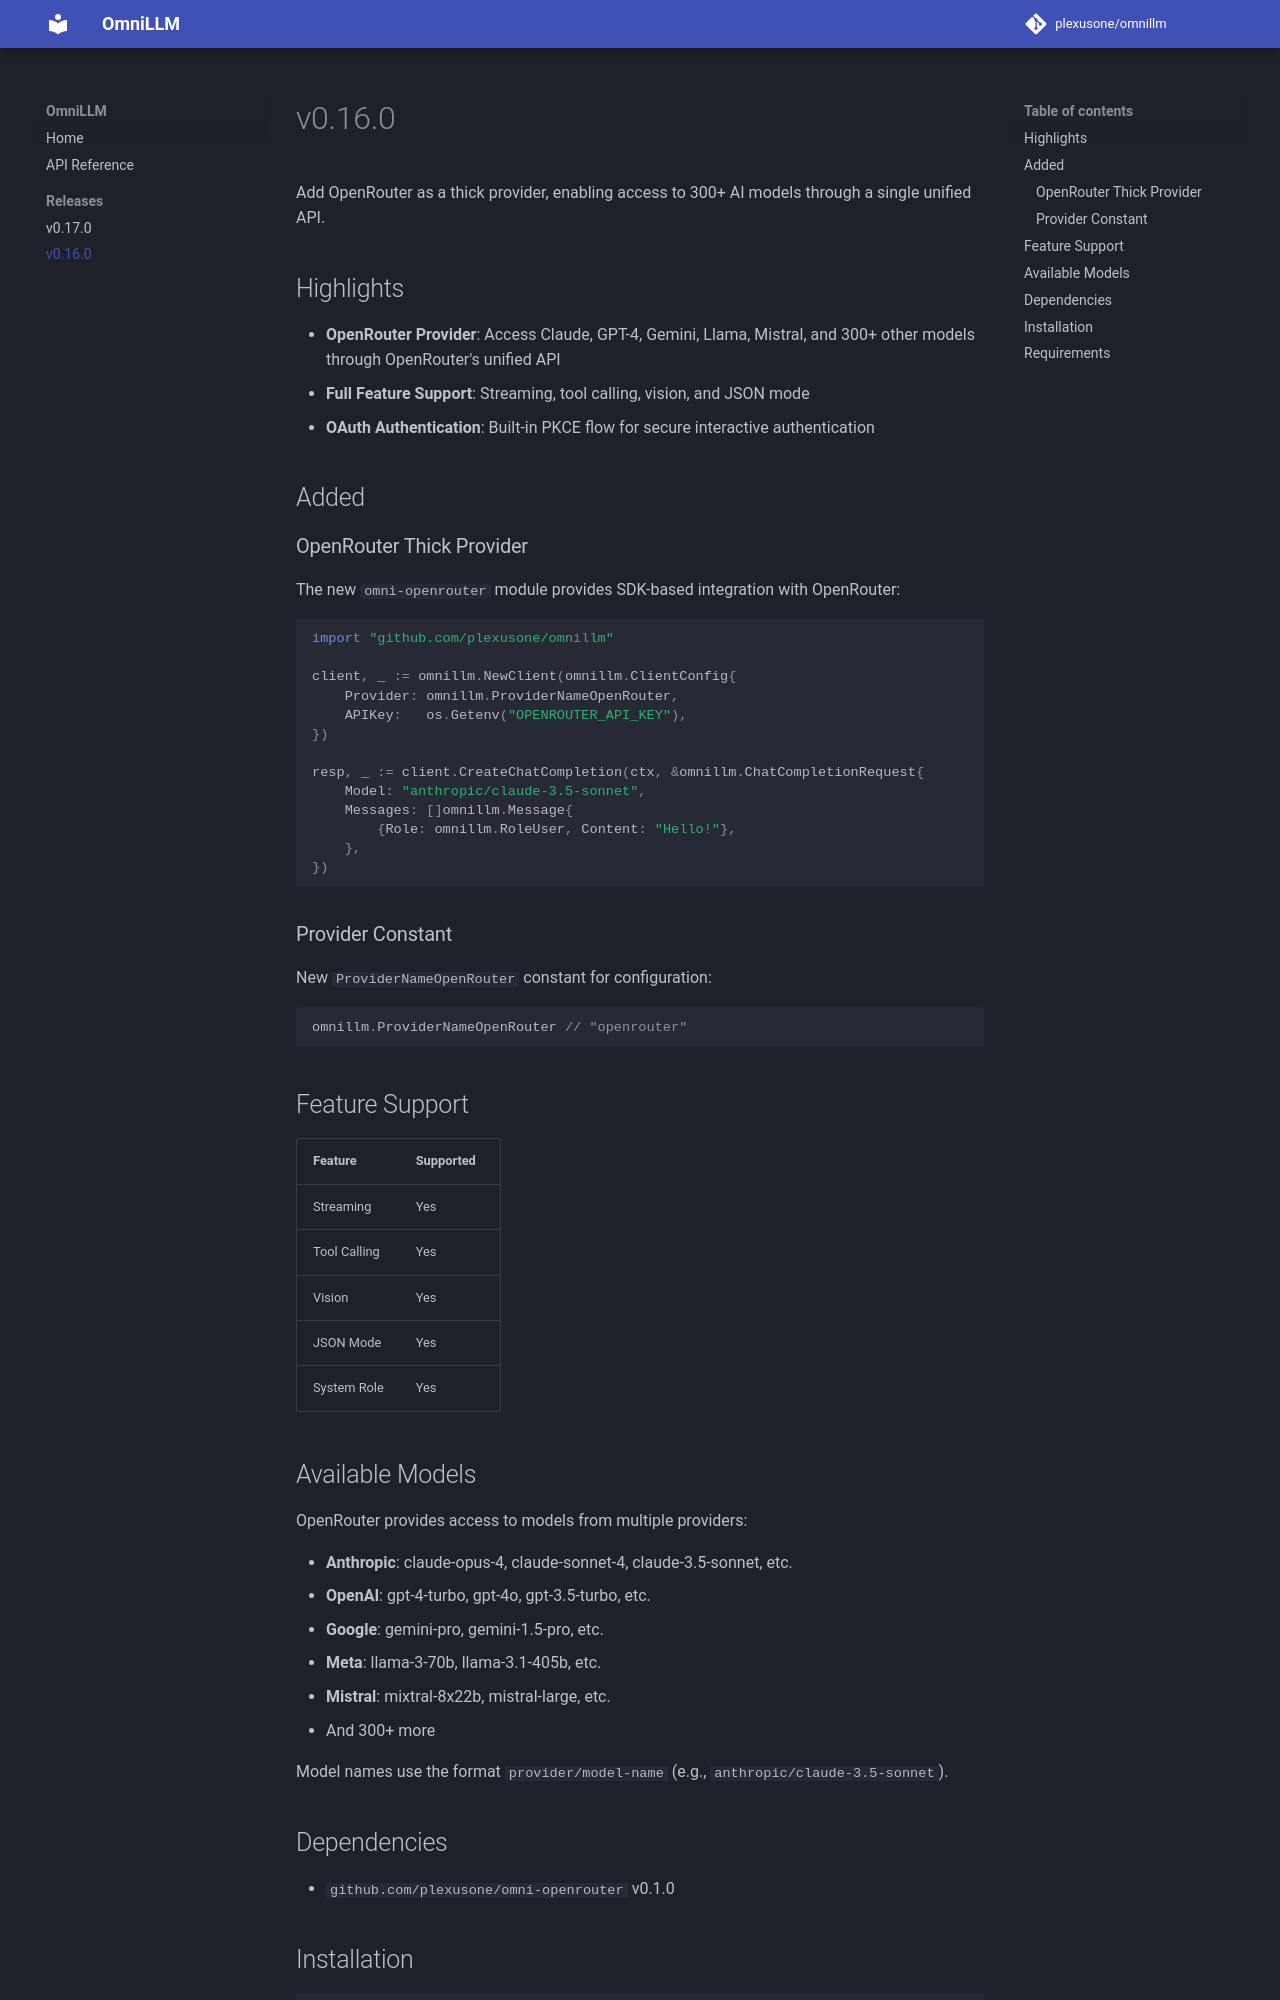

repository: plexusone/omnillm · page: releases/v0.16.0/index.html · generator: mkdocs

# v0.16.0

Add OpenRouter as a thick provider, enabling access to 300+ AI models through a single unified API.

## Highlights

- **OpenRouter Provider**: Access Claude, GPT-4, Gemini, Llama, Mistral, and 300+ other models through OpenRouter's unified API
- **Full Feature Support**: Streaming, tool calling, vision, and JSON mode
- **OAuth Authentication**: Built-in PKCE flow for secure interactive authentication

## Added

### OpenRouter Thick Provider

The new `omni-openrouter` module provides SDK-based integration with OpenRouter:

```go
import "github.com/plexusone/omnillm"

client, _ := omnillm.NewClient(omnillm.ClientConfig{
    Provider: omnillm.ProviderNameOpenRouter,
    APIKey:   os.Getenv("OPENROUTER_API_KEY"),
})

resp, _ := client.CreateChatCompletion(ctx, &omnillm.ChatCompletionRequest{
    Model: "anthropic/claude-3.5-sonnet",
    Messages: []omnillm.Message{
        {Role: omnillm.RoleUser, Content: "Hello!"},
    },
})
```

### Provider Constant

New `ProviderNameOpenRouter` constant for configuration:

```go
omnillm.ProviderNameOpenRouter // "openrouter"
```

## Feature Support

| Feature | Supported |
|---------|-----------|
| Streaming | Yes |
| Tool Calling | Yes |
| Vision | Yes |
| JSON Mode | Yes |
| System Role | Yes |
